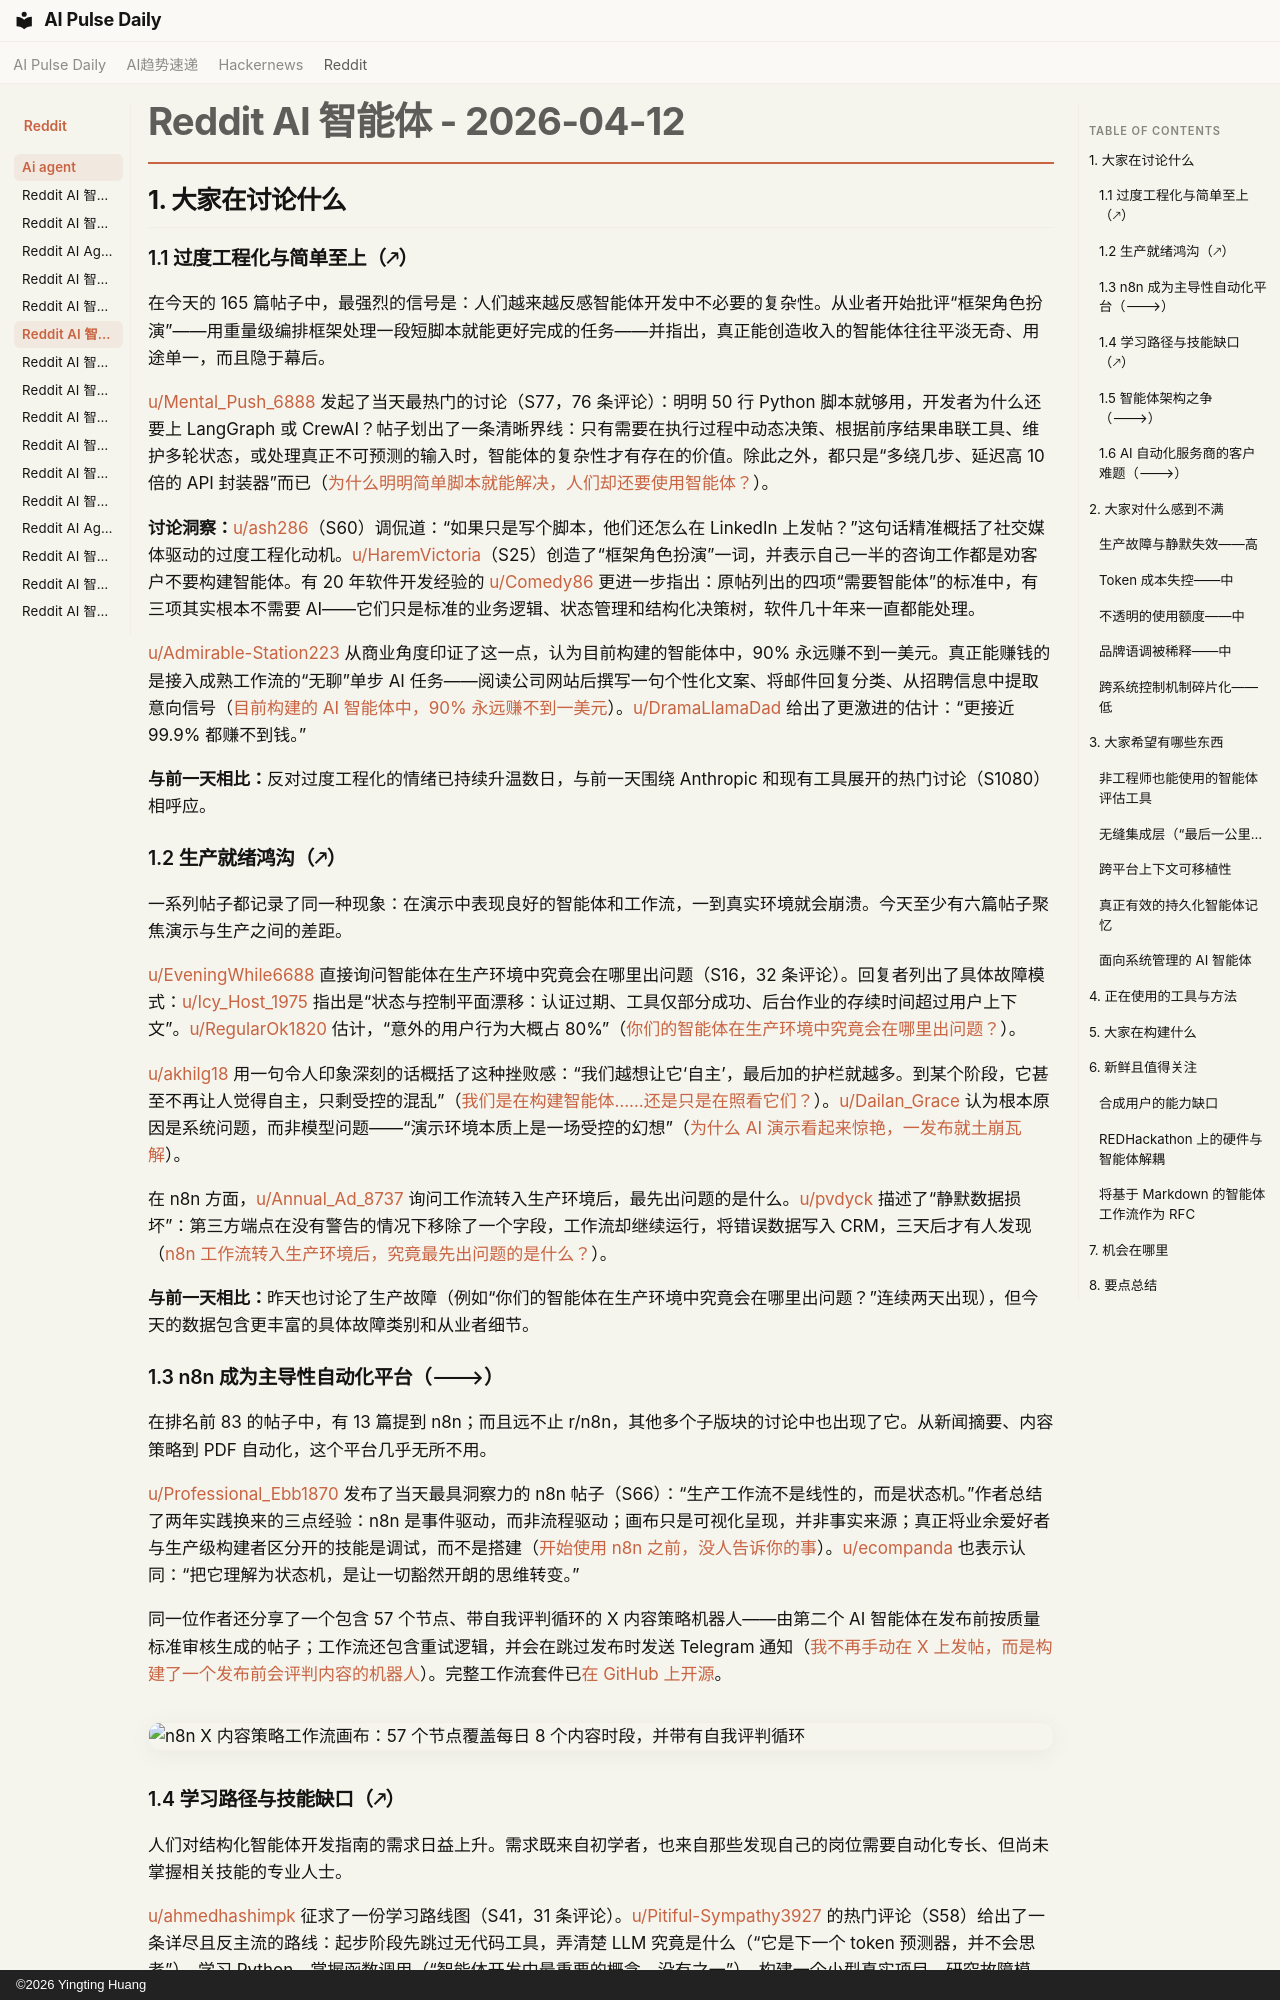

repository: vibewatch/vibewatch.github.io · page: reddit/ai-agent/2026-04-12.zh/index.html · generator: mkdocs · copyright: ©2026 Yingting Huang

# Reddit AI 智能体 - 2026-04-12

## 1. 大家在讨论什么

### 1.1 过度工程化与简单至上（🡕）

在今天的 165 篇帖子中，最强烈的信号是：人们越来越反感智能体开发中不必要的复杂性。从业者开始批评“框架角色扮演”——用重量级编排框架处理一段短脚本就能更好完成的任务——并指出，真正能创造收入的智能体往往平淡无奇、用途单一，而且隐于幕后。

[u/Mental_Push_6888](https://www.reddit.com/user/Mental_Push_6888) 发起了当天最热门的讨论（S77，76 条评论）：明明 50 行 Python 脚本就够用，开发者为什么还要上 LangGraph 或 CrewAI？帖子划出了一条清晰界线：只有需要在执行过程中动态决策、根据前序结果串联工具、维护多轮状态，或处理真正不可预测的输入时，智能体的复杂性才有存在的价值。除此之外，都只是“多绕几步、延迟高 10 倍的 API 封装器”而已（[为什么明明简单脚本就能解决，人们却还要使用智能体？](https://www.reddit.com/r/AI_Agents/comments/1siss2a/why_do_people_keep_using_agents_where_a_simple/)）。

**讨论洞察：**[u/ash286](https://www.reddit.com/user/ash286)（S60）调侃道：“如果只是写个脚本，他们还怎么在 LinkedIn 上发帖？”这句话精准概括了社交媒体驱动的过度工程化动机。[u/HaremVictoria](https://www.reddit.com/user/HaremVictoria)（S25）创造了“框架角色扮演”一词，并表示自己一半的咨询工作都是劝客户不要构建智能体。有 20 年软件开发经验的 [u/Comedy86](https://www.reddit.com/user/Comedy86) 更进一步指出：原帖列出的四项“需要智能体”的标准中，有三项其实根本不需要 AI——它们只是标准的业务逻辑、状态管理和结构化决策树，软件几十年来一直都能处理。

[u/Admirable-Station223](https://www.reddit.com/user/Admirable-Station223) 从商业角度印证了这一点，认为目前构建的智能体中，90% 永远赚不到一美元。真正能赚钱的是接入成熟工作流的“无聊”单步 AI 任务——阅读公司网站后撰写一句个性化文案、将邮件回复分类、从招聘信息中提取意向信号（[目前构建的 AI 智能体中，90% 永远赚不到一美元](https://www.reddit.com/r/AI_Agents/comments/1sikbnf/90_of_ai_agents_being_built_right_now_will_never/)）。[u/DramaLlamaDad](https://www.reddit.com/user/DramaLlamaDad) 给出了更激进的估计：“更接近 99.9% 都赚不到钱。”

**与前一天相比：**反对过度工程化的情绪已持续升温数日，与前一天围绕 Anthropic 和现有工具展开的热门讨论（S1080）相呼应。

### 1.2 生产就绪鸿沟（🡕）

一系列帖子都记录了同一种现象：在演示中表现良好的智能体和工作流，一到真实环境就会崩溃。今天至少有六篇帖子聚焦演示与生产之间的差距。

[u/EveningWhile6688](https://www.reddit.com/user/EveningWhile6688) 直接询问智能体在生产环境中究竟会在哪里出问题（S16，32 条评论）。回复者列出了具体故障模式：[u/Icy_Host_1975](https://www.reddit.com/user/Icy_Host_1975) 指出是“状态与控制平面漂移：认证过期、工具仅部分成功、后台作业的存续时间超过用户上下文”。[u/RegularOk1820](https://www.reddit.com/user/RegularOk1820) 估计，“意外的用户行为大概占 80%”（[你们的智能体在生产环境中究竟会在哪里出问题？](https://www.reddit.com/r/AI_Agents/comments/1si76ko/where_are_your_agents_actually_breaking_in/)）。

[u/akhilg18](https://www.reddit.com/user/akhilg18) 用一句令人印象深刻的话概括了这种挫败感：“我们越想让它‘自主’，最后加的护栏就越多。到某个阶段，它甚至不再让人觉得自主，只剩受控的混乱”（[我们是在构建智能体……还是只是在照看它们？](https://www.reddit.com/r/AI_Agents/comments/1sj5dx2/are_we_building_agents_or_just_babysitting_them/)）。[u/Dailan_Grace](https://www.reddit.com/user/Dailan_Grace) 认为根本原因是系统问题，而非模型问题——“演示环境本质上是一场受控的幻想”（[为什么 AI 演示看起来惊艳，一发布就土崩瓦解](https://www.reddit.com/r/automation/comments/1sj7pdp/why_ai_demos_look_amazing_and_then_fall_apart_the/)）。

在 n8n 方面，[u/Annual_Ad_8737](https://www.reddit.com/user/Annual_Ad_8737) 询问工作流转入生产环境后，最先出问题的是什么。[u/pvdyck](https://www.reddit.com/user/pvdyck) 描述了“静默数据损坏”：第三方端点在没有警告的情况下移除了一个字段，工作流却继续运行，将错误数据写入 CRM，三天后才有人发现（[n8n 工作流转入生产环境后，究竟最先出问题的是什么？](https://www.reddit.com/r/n8n/comments/1sj6fog/what_actually_breaks_first_when_you_move_n8n/)）。

**与前一天相比：**昨天也讨论了生产故障（例如“你们的智能体在生产环境中究竟会在哪里出问题？”连续两天出现），但今天的数据包含更丰富的具体故障类别和从业者细节。

### 1.3 n8n 成为主导性自动化平台（🡒）

在排名前 83 的帖子中，有 13 篇提到 n8n；而且远不止 r/n8n，其他多个子版块的讨论中也出现了它。从新闻摘要、内容策略到 PDF 自动化，这个平台几乎无所不用。

[u/Professional_Ebb1870](https://www.reddit.com/user/Professional_Ebb1870) 发布了当天最具洞察力的 n8n 帖子（S66）：“生产工作流不是线性的，而是状态机。”作者总结了两年实践换来的三点经验：n8n 是事件驱动，而非流程驱动；画布只是可视化呈现，并非事实来源；真正将业余爱好者与生产级构建者区分开的技能是调试，而不是搭建（[开始使用 n8n 之前，没人告诉你的事](https://www.reddit.com/r/n8n/comments/1sige0r/what_nobody_tells_you_before_you_start_with_n8n/)）。[u/ecompanda](https://www.reddit.com/user/ecompanda) 也表示认同：“把它理解为状态机，是让一切豁然开朗的思维转变。”

同一位作者还分享了一个包含 57 个节点、带自我评判循环的 X 内容策略机器人——由第二个 AI 智能体在发布前按质量标准审核生成的帖子；工作流还包含重试逻辑，并会在跳过发布时发送 Telegram 通知（[我不再手动在 X 上发帖，而是构建了一个发布前会评判内容的机器人](https://www.reddit.com/r/n8n/comments/1sjcobr/i_stopped_manually_posting_on_x_and_built_a_bot/)）。完整工作流套件已[在 GitHub 上开源](https://github.com/MrNozz/n8n-workflows-noz/tree/main/x-content-strategy)。

![n8n X 内容策略工作流画布：57 个节点覆盖每日 8 个内容时段，并带有自我评判循环](https://preview.redd.it/in83kt2u1rug1.png?width=2312&format=png&auto=webp&s=1c38a5b03cfb5b28df43481b94f626b78ef060d1)
